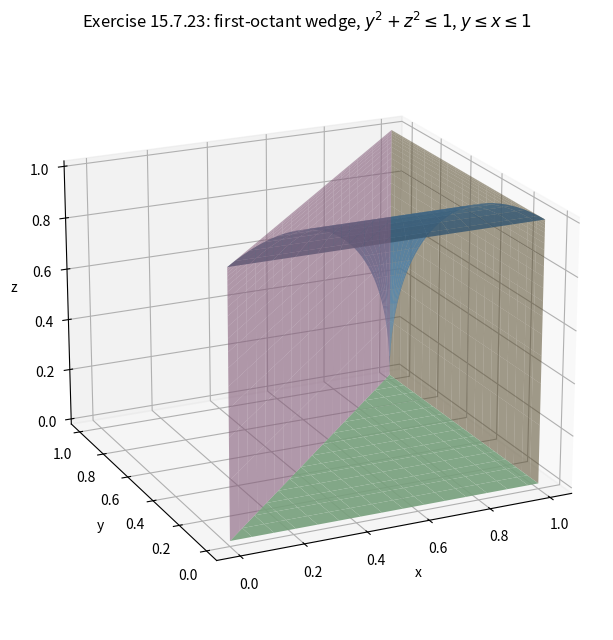

This chart was generated by the following Python code: (Note: this script raises an exception after producing the figure.)
"""Fig 1: 3D wedge for 15.7.23: quarter cylinder y^2+z^2=1, y<=x<=1, first octant."""
import numpy as np
import matplotlib
matplotlib.use("Agg")
import matplotlib.pyplot as plt

fig = plt.figure(figsize=(8, 6.5))
ax = fig.add_subplot(111, projection="3d")
# cylinder side: t in [0,pi/2]: y=cos t, z=sin t;  s in [0,1]: x = y + s(1-y)
t = np.linspace(0, np.pi/2, 40)
s = np.linspace(0, 1, 30)
T, S = np.meshgrid(t, s, indexing="ij")
Yc = np.cos(T)
Zc = np.sin(T)
Xc = Yc + S * (1.0 - Yc)
ax.plot_surface(Xc, Yc, Zc, alpha=0.85, color="#66a3d2", rstride=2, cstride=2)
# floor z=0: 0<=y<=1, y<=x<=1
Yg = np.linspace(0, 1, 30)
Xg = np.linspace(0, 1, 30)
YG, XG = np.meshgrid(Yg, Xg, indexing="ij")
m = XG >= YG
Zfloor = np.where(m, 0.0, np.nan)
ax.plot_surface(XG, YG, Zfloor, alpha=0.9, color="#9ad0a0", rstride=2, cstride=2)
# plane y=x: 0<=y<=1, 0<=z<=sqrt(1-y^2)
Yp = np.linspace(0, 1, 40)
Zp = np.sqrt(np.clip(1 - Yp**2, 0, None))
YP, ZPP = np.meshgrid(Yp, Zp, indexing="ij")
ax.plot_surface(YP, YP, ZPP, alpha=0.6, color="#c98ab8", rstride=2, cstride=2)
# plane x=1
ax.plot_surface(np.ones_like(YP), YP, ZPP, alpha=0.55, color="#d2b46a", rstride=2, cstride=2)
ax.set_xlabel("x"); ax.set_ylabel("y"); ax.set_zlabel("z")
ax.set_title(rf"Exercise 15.7.23: first-octant wedge, $y^2+z^2 \leq 1$, $y \leq x \leq 1$")
ax.view_init(elev=20, azim=-115)
plt.tight_layout()
plt.savefig("D:/Program-Files/MCMA-Toolchain/dev-logs/.raw_data/dev-logs-20261110/dsh-qwen3.8-27b-hpc/calculus-15.7.23/solution/part1_figure1.png",
            dpi=110, bbox_inches="tight")
print("saved fig1")
